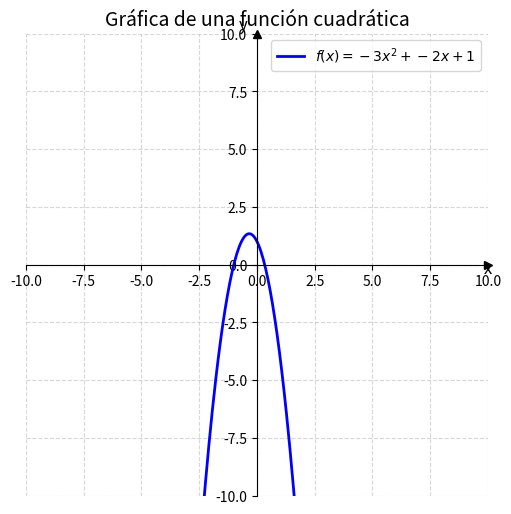

This figure's Python source:
import numpy as np
import matplotlib.pyplot as plt

# Parámetros de la función cuadrática
a = -3   # Coeficiente cuadrático
b = -2   # Coeficiente lineal
c = 1    # Término independiente

# Definición de la función polinomial
def f(x):
    return a * x**2 + b * x + c

# Rango de valores para x
x = np.linspace(-10, 10, 400)
y = f(x)

# Crear figura
fig, ax = plt.subplots(figsize=(8, 6))

# Graficar función
ax.plot(x, y, label=f"$f(x) = {a}x^2 + {b}x + {c}$", color="blue", linewidth=2)

# Apariencia de los ejes como GeoGebra
ax.spines['left'].set_position('zero')   # Eje Y en 0
ax.spines['bottom'].set_position('zero') # Eje X en 0
ax.spines['top'].set_color('none')       # Ocultar borde superior
ax.spines['right'].set_color('none')     # Ocultar borde derecho

# Flechas en los ejes
ax.plot(1, 0, ">k", transform=ax.get_yaxis_transform(), clip_on=False)  # Flecha en X
ax.plot(0, 1, "^k", transform=ax.get_xaxis_transform(), clip_on=False)  # Flecha en Y

# Cuadrícula y escala
ax.grid(True, linestyle="--", alpha=0.5)
ax.set_aspect("equal", adjustable="box")
ax.set_xlim(-10, 10)
ax.set_ylim(-10, 10)

# Etiquetas de los ejes
ax.set_xlabel("x", size=12, x=1, labelpad=-20)
ax.set_ylabel("y", size=12, y=1, labelpad=-20, rotation=0)

# Leyenda
ax.legend(loc="upper right")

plt.title("Gráfica de una función cuadrática", fontsize=14)
plt.show()
